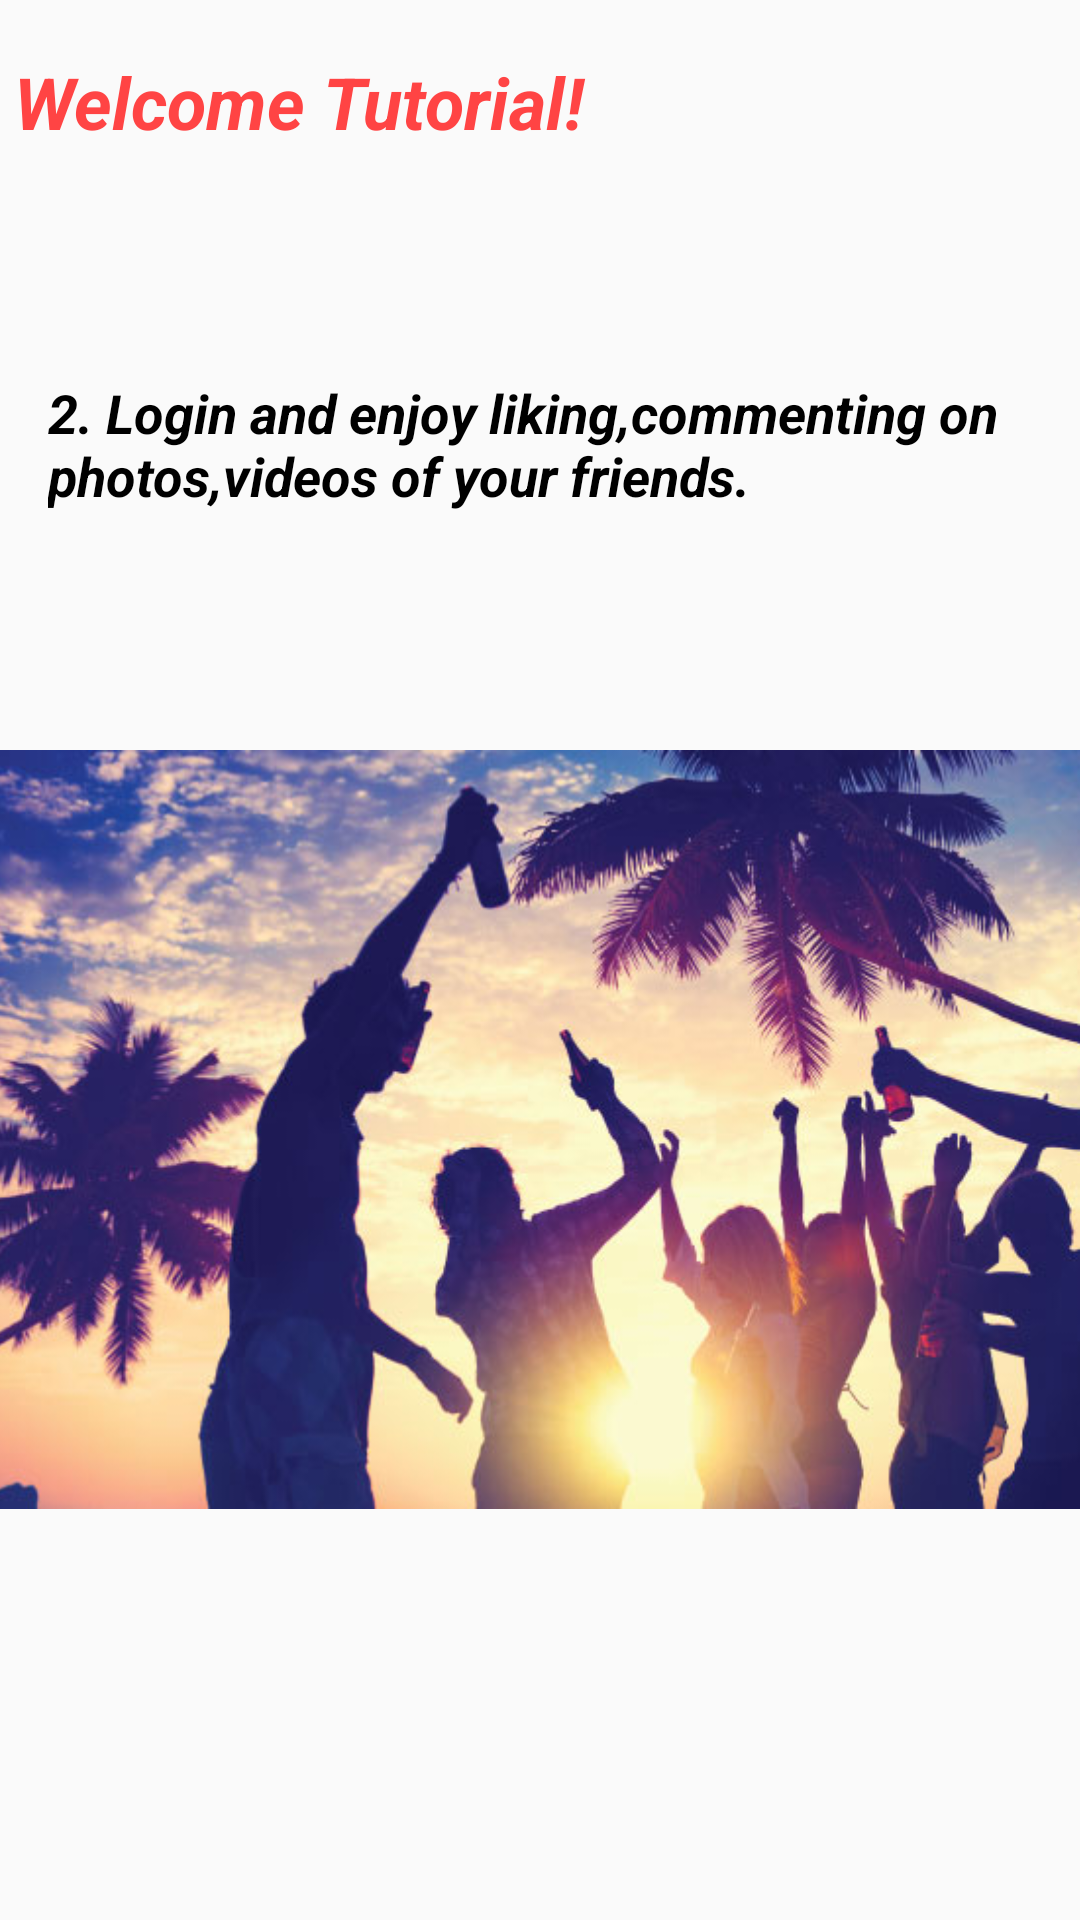

Layout XML and referenced resources for this Android screen:
<!-- AndroidManifest.xml: application theme AppTheme -->
<!-- res/layout/activity_tut2.xml -->
<?xml version="1.0" encoding="utf-8"?>

<android.support.constraint.ConstraintLayout xmlns:android="http://schemas.android.com/apk/res/android"
    xmlns:app="http://schemas.android.com/apk/res-auto"
    xmlns:tools="http://schemas.android.com/tools"
    android:layout_width="match_parent"
    android:layout_height="match_parent"
    tools:context=".Activities.Tut2">

    <ImageView
        android:id="@+id/imageView2"
        android:layout_width="399dp"
        android:layout_height="253dp"
        android:layout_marginBottom="8dp"
        android:layout_marginTop="8dp"
        android:background="@drawable/goalogmain"
        app:layout_constraintBottom_toBottomOf="parent"
        app:layout_constraintEnd_toEndOf="parent"
        app:layout_constraintHorizontal_bias="0.466"
        app:layout_constraintStart_toStartOf="parent"
        app:layout_constraintTop_toTopOf="parent"
        app:layout_constraintVertical_bias="0.652" />

    <TextView
        android:id="@+id/textView3"
        android:layout_width="357dp"
        android:layout_height="47dp"
        android:layout_marginBottom="8dp"
        android:layout_marginEnd="8dp"
        android:layout_marginStart="8dp"
        android:layout_marginTop="8dp"
        android:text="@string/wel1"
        android:textColor="@android:color/holo_red_light"
        android:textSize="24sp"
        android:textStyle="bold|italic"
        app:layout_constraintBottom_toBottomOf="parent"
        app:layout_constraintEnd_toEndOf="parent"
        app:layout_constraintHorizontal_bias="0.272"
        app:layout_constraintStart_toStartOf="parent"
        app:layout_constraintTop_toTopOf="parent"
        app:layout_constraintVertical_bias="0.017" />

    <Button
        android:id="@+id/nextID"
        android:layout_width="50dp"
        android:layout_height="42dp"
        android:layout_marginBottom="16dp"
        android:layout_marginTop="8dp"
        android:background="@drawable/nxtbtn3"
        android:textSize="18sp"
        android:textStyle="bold"
        app:layout_constraintBottom_toBottomOf="parent"
        app:layout_constraintEnd_toEndOf="parent"
        app:layout_constraintHorizontal_bias="0.952"
        app:layout_constraintStart_toStartOf="parent"
        app:layout_constraintTop_toBottomOf="@+id/imageView2"
        app:layout_constraintVertical_bias="1.0" />

    <TextView
        android:id="@+id/textView7"
        android:layout_width="364dp"
        android:layout_height="64dp"
        android:layout_marginBottom="8dp"
        android:layout_marginStart="16dp"
        android:layout_marginTop="8dp"
        android:text="@string/likeS"
        android:textColor="@android:color/black"
        android:textSize="18sp"
        android:textStyle="bold|italic"
        app:layout_constraintBottom_toTopOf="@+id/imageView2"
        app:layout_constraintStart_toStartOf="parent"
        app:layout_constraintTop_toBottomOf="@+id/textView3" />

</android.support.constraint.ConstraintLayout>
<!-- resources referenced by this layout -->
<resources>
  <!-- drawable goalogmain: jpg bitmap (drawable, 62538 bytes) -->
  <string name="likeS">2. Login and enjoy liking,commenting on photos,videos of your friends.</string>
  <string name="wel1">Welcome Tutorial!</string>
  <style name="AppTheme" parent="Theme.AppCompat.Light.DarkActionBar">
          
          <item name="colorPrimary">@color/colorPrimary</item>
          <item name="colorPrimaryDark">@color/colorPrimaryDark</item>
          <item name="colorAccent">@color/colorAccent</item>
      </style>
  <!-- not gathered from this repository: default colours our renderer supplied (Android Studio template values) -->
  <color name="colorPrimary">#FF6200EE</color>
  <color name="colorPrimaryDark">#FF3700B3</color>
  <color name="colorAccent">#FF03DAC5</color>
</resources>
